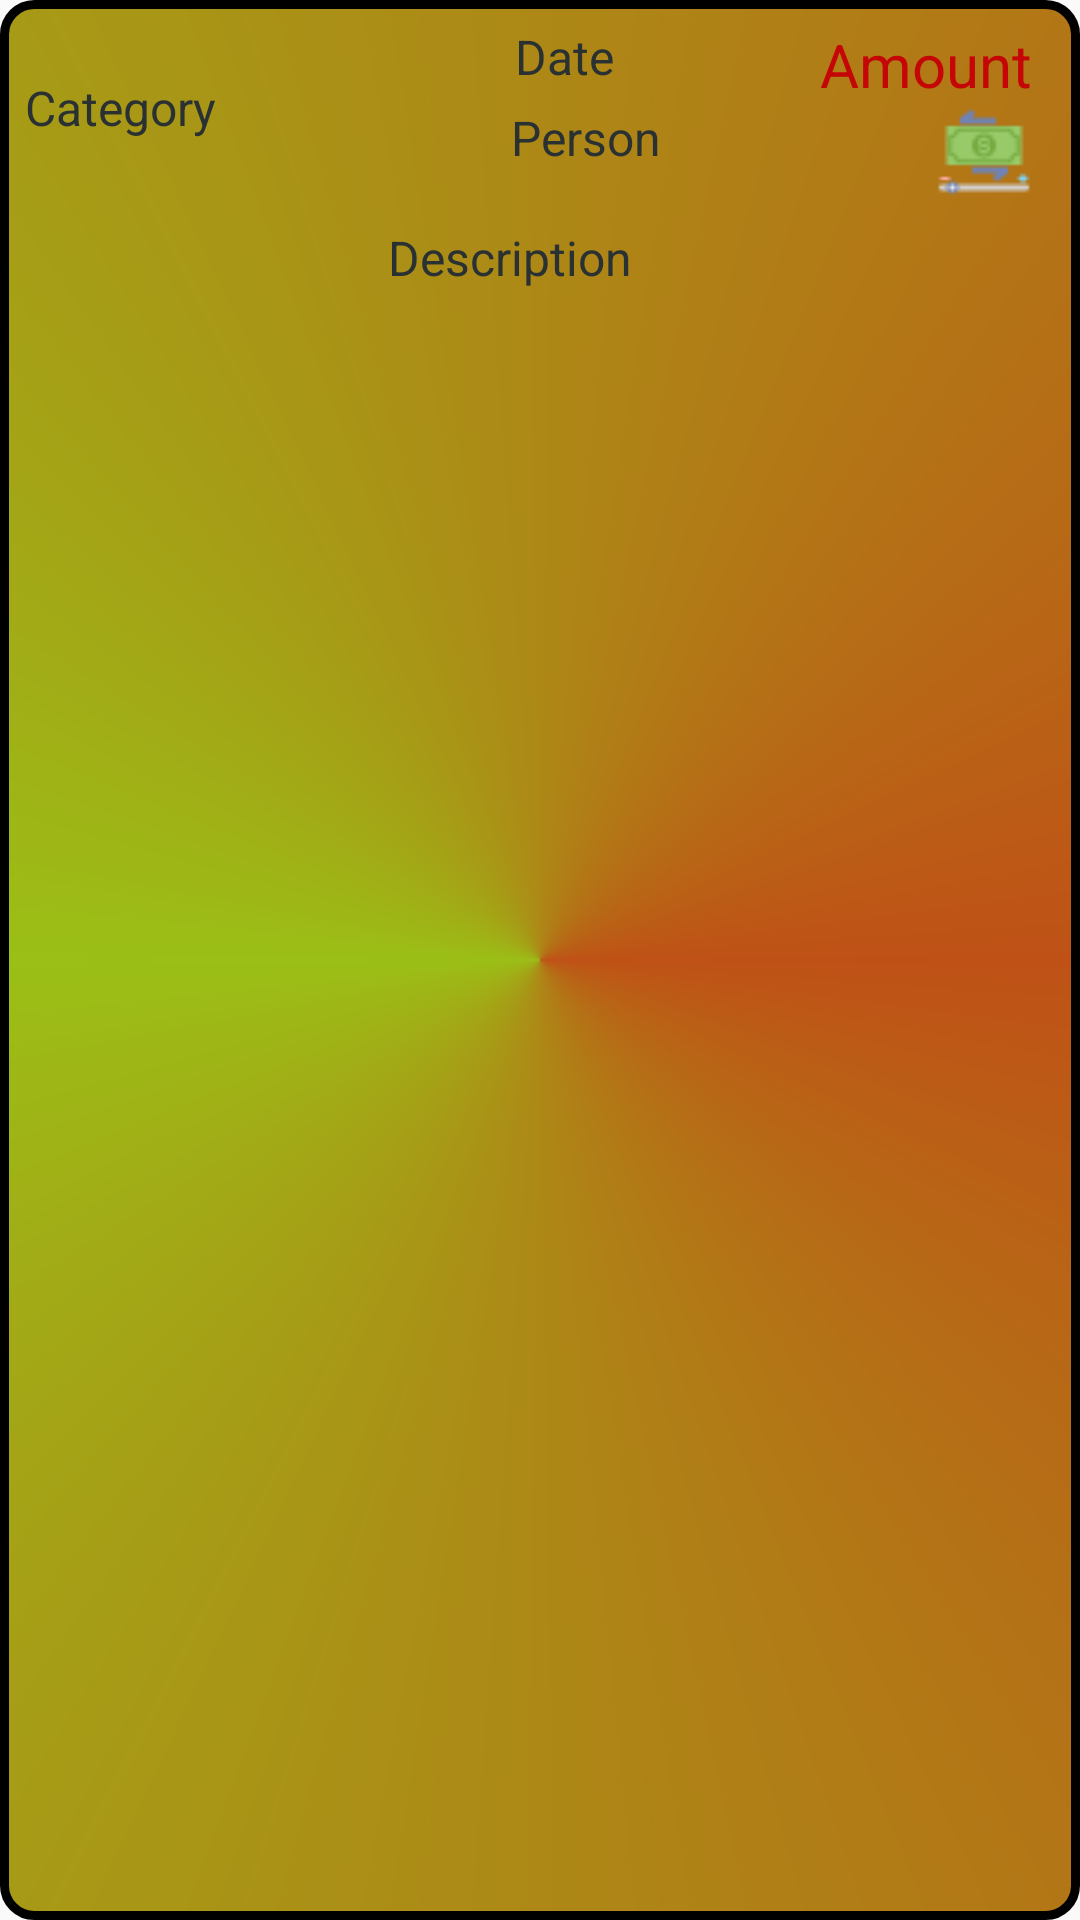

Write the Android layout XML for this screen, with the resource values it uses.
<!-- AndroidManifest.xml: application theme Theme.DAM_Proiect -->
<!-- res/layout/activity_transaction_view.xml -->
<?xml version="1.0" encoding="utf-8"?>
<androidx.constraintlayout.widget.ConstraintLayout xmlns:android="http://schemas.android.com/apk/res/android"
    android:layout_width="match_parent"
    android:layout_height="wrap_content"
    xmlns:app="http://schemas.android.com/apk/res-auto"
    android:background="@drawable/custom_transaction"
    android:theme="@style/Theme.DAM_Proiect">

    <TextView
        android:id="@+id/tr_lv_date"
        android:layout_width="match_parent"
        android:textAlignment="center"
        android:layout_height="wrap_content"
        android:textSize="16dp"
        app:layout_constraintTop_toTopOf="parent"
        android:text="@string/tr_lv_dateT"
        android:layout_marginStart="16dp"
        android:layout_marginTop="8dp"/>

    <TextView
        android:id="@+id/tr_lv_amount"
        android:layout_width="wrap_content"
        android:layout_height="wrap_content"
        android:layout_marginTop="8dp"
        android:layout_marginEnd="16dp"
        android:text="@string/transaction_lv_amountT"
        android:textColor="#C50606"
        android:textSize="20dp"
        app:layout_constraintEnd_toEndOf="parent"
        app:layout_constraintTop_toTopOf="parent"/>

    <ImageView
        android:id="@+id/tr_iv_picture"
        android:background="@drawable/money"
        app:layout_constraintTop_toBottomOf="@id/tr_lv_amount"
        app:layout_constraintEnd_toEndOf="parent"
        android:layout_marginEnd="16dp"
        android:layout_width="wrap_content"
        android:layout_height="wrap_content"/>


    <TextView
        android:id="@+id/tr_lv_description"
        android:layout_width="match_parent"
        android:layout_height="wrap_content"
        android:text="@string/tr_lv_descriptionT"
        android:layout_marginTop="8dp"
        android:layout_marginEnd="20dp"
        android:textSize="16dp"
        app:layout_constraintTop_toBottomOf="@id/tr_iv_picture"
        app:layout_constraintEnd_toEndOf="parent"/>

    <TextView
        android:id="@+id/tr_lv_category"
        android:layout_width="wrap_content"
        android:layout_height="wrap_content"
        android:text="@string/transaction_lv_Category"
        android:textSize="16dp"
        android:layout_marginTop="25dp"
        android:layout_marginStart="8dp"
        app:layout_constraintTop_toTopOf="parent"
        app:layout_constraintStart_toStartOf="parent"
        />

    <TextView
        android:id="@+id/tr_lv_Person"
        android:layout_width="wrap_content"
        android:layout_height="wrap_content"
        android:text="@string/transaction_lv_Person"
        android:textSize="16dp"
        android:layout_marginTop="35dp"
        android:layout_marginStart="6dp"
        app:layout_constraintStart_toEndOf="@id/tr_lv_category"
        app:layout_constraintTop_toTopOf="parent"
        app:layout_constraintEnd_toStartOf="@id/tr_iv_picture"
        />

</androidx.constraintlayout.widget.ConstraintLayout>
<!-- resources referenced by this layout -->
<resources>
  <!-- drawable custom_transaction (drawable) -->
  <?xml version="1.0" encoding="utf-8"?>
  <shape xmlns:android="http://schemas.android.com/apk/res/android" android:shape="rectangle">
  
      <gradient
          android:endColor="#BF5116"
          android:type="sweep"
          android:centerColor="#9BBF16"
          android:startColor="#BF5116" />
  
      <corners android:radius="10dp"/>
     <stroke android:color="@color/black" android:width="3dp"/>
  
  </shape>
  <!-- drawable money: png bitmap (drawable, 1062 bytes) -->
  <string name="tr_lv_dateT">Date</string>
  <string name="tr_lv_descriptionT">Description</string>
  <string name="transaction_lv_Category">Category</string>
  <string name="transaction_lv_Person">Person</string>
  <string name="transaction_lv_amountT">Amount</string>
  <style name="Theme.DAM_Proiect" parent="Theme.MaterialComponents.DayNight.NoActionBar.Bridge">
          
          <item name="colorPrimary">@color/green_1</item>
          <item name="colorPrimaryVariant">@color/shadow_dark_blue</item>
          <item name="colorOnPrimary">@color/black</item>
          
          <item name="colorSecondary">@color/green_2</item>
          <item name="colorSecondaryVariant">@color/white</item>
          <item name="colorOnSecondary">@color/black</item>
          
          <item name="android:statusBarColor" tools:targetApi="l">@color/green_2</item>
          
          <item name="fontFamily">@font/pro_bold</item>
          <item name="android:textColor">@color/shadow_dark_blue</item>
          <item name="android:textAlignment">center</item>
  
      </style>
  <color name="black">#FF000000</color>
  <color name="green_1">#CD17DA56</color>
  <color name="shadow_dark_blue">#2a3132</color>
  <color name="green_2">#A62FFF00</color>
  <color name="white">#FFFFFFFF</color>
</resources>
